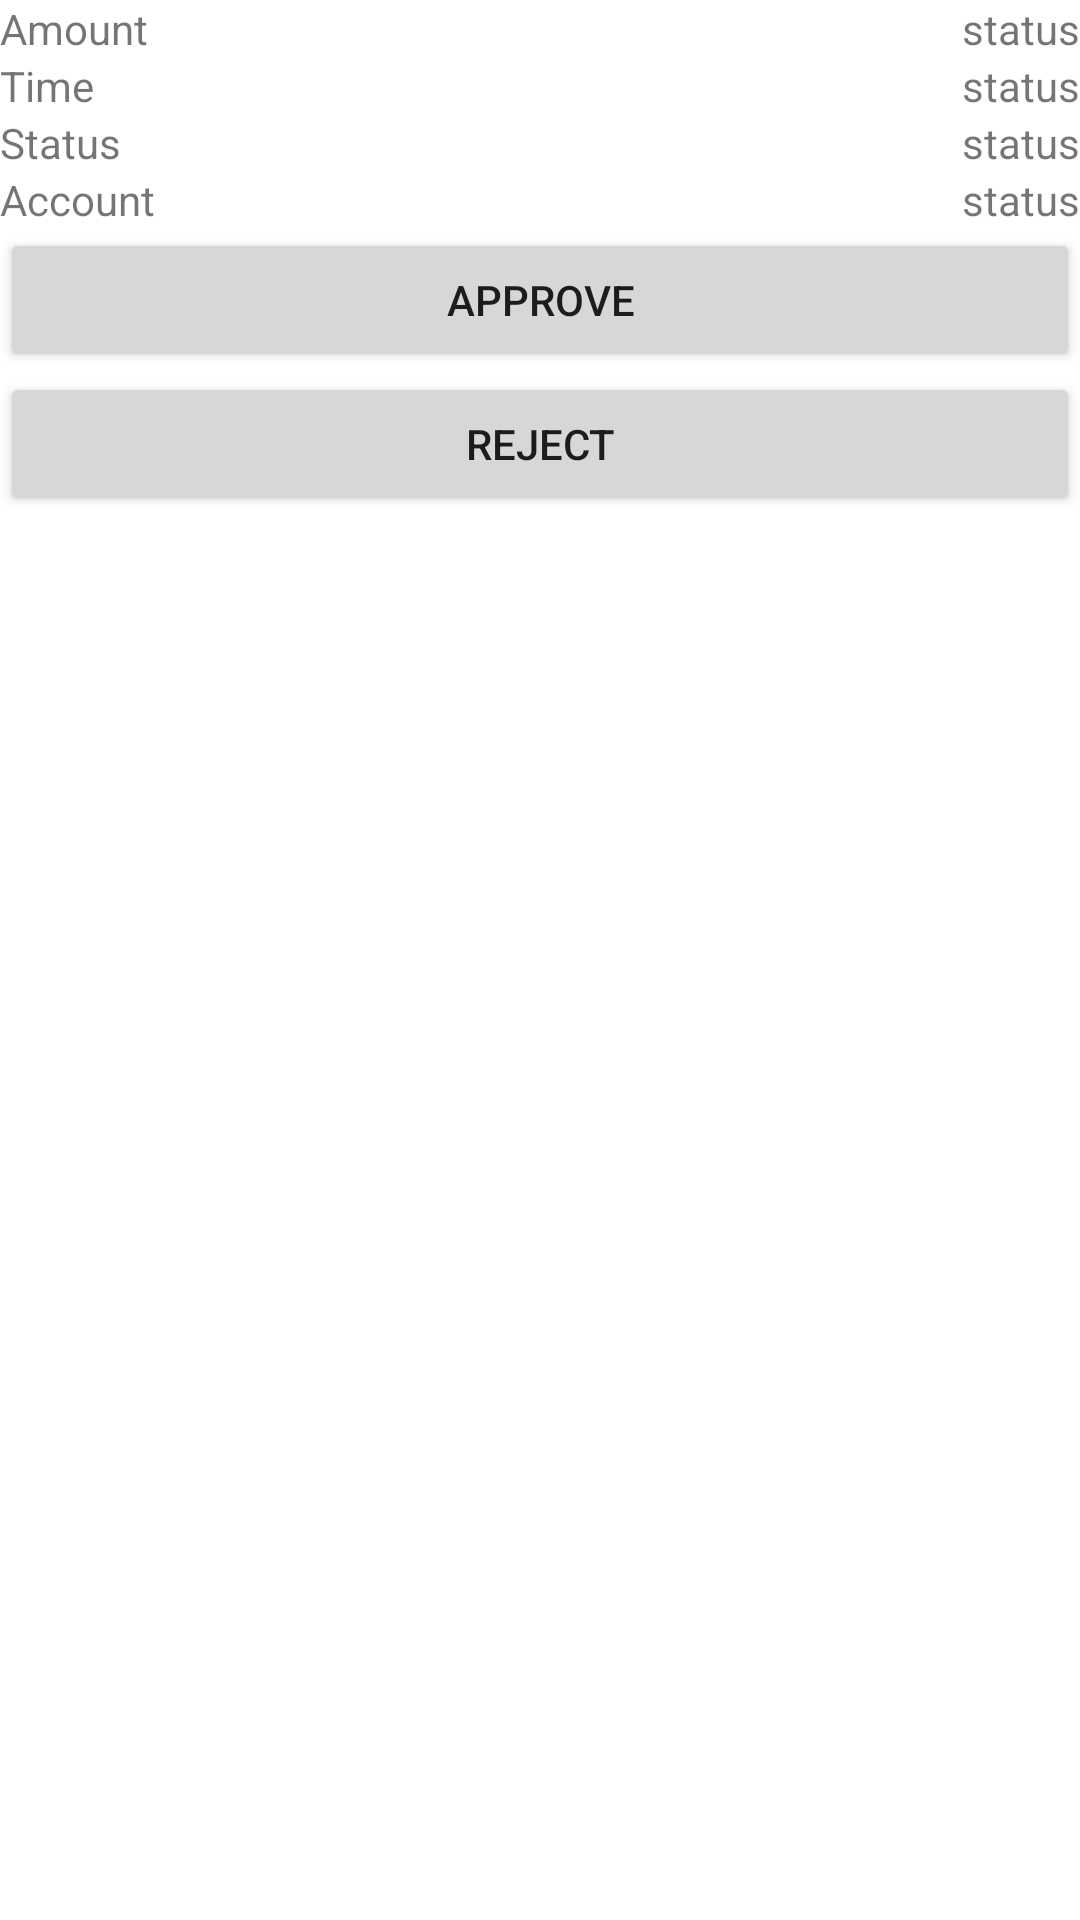

Layout XML and referenced resources for this Android screen:
<!-- AndroidManifest.xml: application theme Theme.RedLightGreenLightAdmin -->
<!-- res/layout/withdraw_item.xml -->
<?xml version="1.0" encoding="utf-8"?>
<androidx.cardview.widget.CardView xmlns:android="http://schemas.android.com/apk/res/android"
    android:layout_width="match_parent"
    android:layout_height="wrap_content"
    xmlns:app="http://schemas.android.com/apk/res-auto"
    android:layout_margin="@dimen/_5sdp"
    app:cardCornerRadius="@dimen/_5sdp">

    <LinearLayout
        android:layout_width="match_parent"
        android:layout_height="wrap_content"
        android:orientation="vertical"
        android:layout_margin="@dimen/_5sdp">



        <LinearLayout
            android:layout_width="match_parent"
            android:layout_height="wrap_content"
            android:layout_margin="@dimen/_5sdp">

            <TextView
                android:layout_width="wrap_content"
                android:layout_height="wrap_content"
                android:text="Amount"
                />
            <TextView
                android:layout_width="wrap_content"
                android:layout_height="wrap_content"
                android:text="status"
                android:layout_weight="1"
                android:gravity="right"
                android:id="@+id/amount"/>

        </LinearLayout>

        <LinearLayout
            android:layout_width="match_parent"
            android:layout_height="wrap_content"
            android:layout_margin="@dimen/_5sdp">

            <TextView
                android:layout_width="wrap_content"
                android:layout_height="wrap_content"
                android:text="Time"
                />
            <TextView
                android:layout_width="wrap_content"
                android:layout_height="wrap_content"
                android:text="status"
                android:layout_weight="1"
                android:gravity="right"
                android:id="@+id/time"/>

        </LinearLayout>

        <LinearLayout
            android:layout_width="match_parent"
            android:layout_height="wrap_content"
            android:layout_margin="@dimen/_5sdp">

            <TextView
                android:layout_width="wrap_content"
                android:layout_height="wrap_content"
                android:text="Status"
                />
            <TextView
                android:layout_width="wrap_content"
                android:layout_height="wrap_content"
                android:text="status"
                android:layout_weight="1"
                android:gravity="right"
                android:id="@+id/status"/>

        </LinearLayout>

        <LinearLayout
            android:layout_width="match_parent"
            android:layout_height="wrap_content"
            android:layout_margin="@dimen/_5sdp">

            <TextView
                android:layout_width="wrap_content"
                android:layout_height="wrap_content"
                android:text="Account "
                />
            <TextView
                android:layout_width="wrap_content"
                android:layout_height="wrap_content"
                android:text="status"
                android:layout_weight="1"
                android:textIsSelectable="true"
                android:gravity="right"
                android:id="@+id/acciount"/>

        </LinearLayout>
        <Button
            android:layout_width="match_parent"
            android:layout_height="wrap_content"
            android:text="approve"
            android:layout_margin="@dimen/_5sdp"
            android:id="@+id/approve"/>

        <Button
            android:layout_width="match_parent"
            android:layout_height="wrap_content"
            android:text="reject"
            android:layout_margin="@dimen/_5sdp"
            android:id="@+id/reject"/>
    </LinearLayout>

</androidx.cardview.widget.CardView>
<!-- resources referenced by this layout -->
<resources>
  <style name="Theme.RedLightGreenLightAdmin" parent="Theme.MaterialComponents.DayNight.DarkActionBar">
          
          <item name="colorPrimary">@color/purple_500</item>
          <item name="colorPrimaryVariant">@color/purple_700</item>
          <item name="colorOnPrimary">@color/white</item>
          
          <item name="colorSecondary">@color/teal_200</item>
          <item name="colorSecondaryVariant">@color/teal_700</item>
          <item name="colorOnSecondary">@color/black</item>
          
          <item name="android:statusBarColor">?attr/colorPrimaryVariant</item>
          
      </style>
  <!-- not gathered from this repository: default colours our renderer supplied (Android Studio template values) -->
  <color name="purple_500">#FF6200EE</color>
  <color name="purple_700">#FF3700B3</color>
  <color name="teal_200">#FF03DAC5</color>
  <color name="teal_700">#FF018786</color>
  <color name="black">#FF000000</color>
  <color name="white">#FFFFFFFF</color>
</resources>
